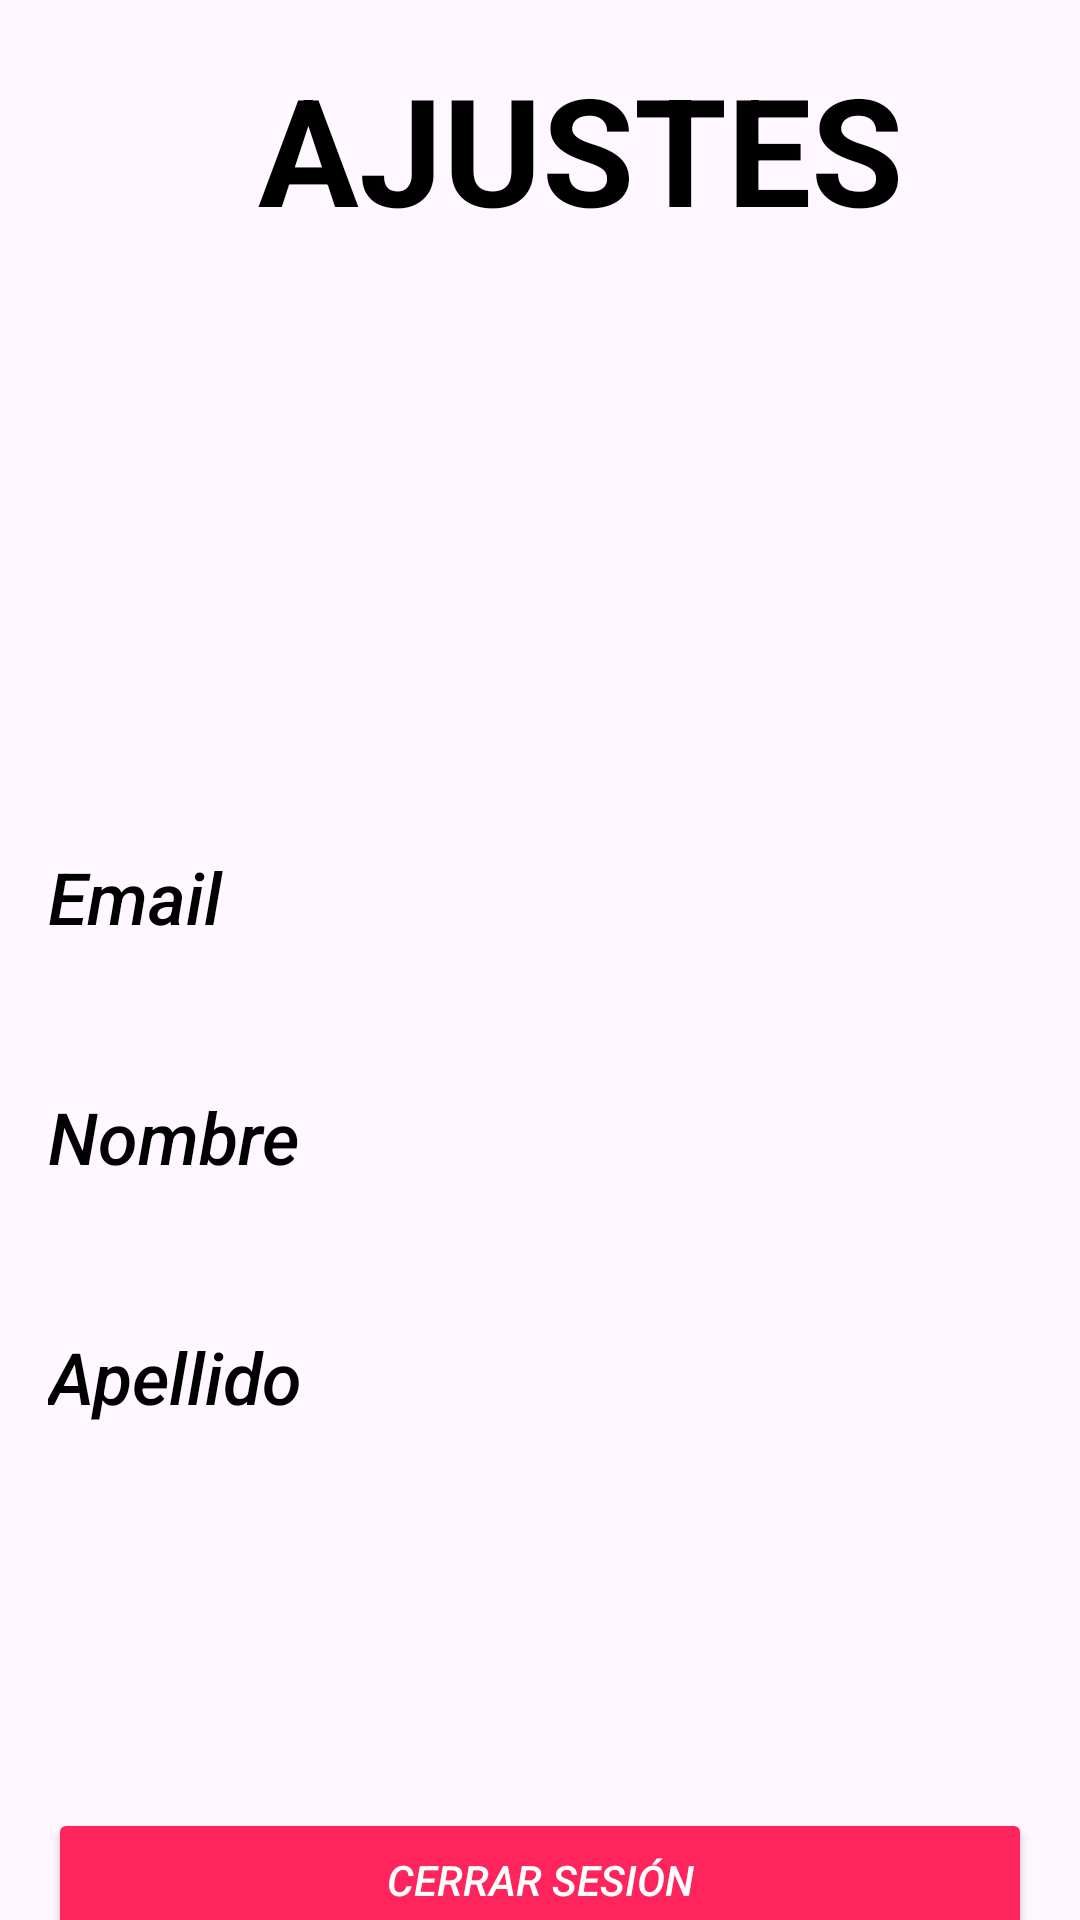

This screen was rendered from an Android layout file. Write that file and the resources it references.
<!-- AndroidManifest.xml: application theme Theme.UtadeliciasApp -->
<!-- res/layout/fragment_ajustes_cliente.xml -->
<?xml version="1.0" encoding="utf-8"?>
<androidx.constraintlayout.widget.ConstraintLayout
    xmlns:android="http://schemas.android.com/apk/res/android"
    xmlns:app="http://schemas.android.com/apk/res-auto"
    xmlns:tools="http://schemas.android.com/tools"
    android:id="@+id/main"
    android:layout_width="match_parent"
    android:layout_height="match_parent"
    android:background="@drawable/fondo"

    tools:context=".ajustes_cliente">

    <LinearLayout
        android:layout_width="0dp"
        android:layout_height="wrap_content"
        android:layout_marginStart="16dp"
        android:layout_marginTop="16dp"
        android:layout_marginEnd="16dp"
        android:orientation="vertical"
        app:layout_constraintEnd_toEndOf="parent"
        app:layout_constraintStart_toStartOf="parent"
        app:layout_constraintTop_toTopOf="parent">
        <TextView
            android:id="@+id/textView"
            android:layout_width="227dp"
            android:layout_height="wrap_content"
            android:layout_marginHorizontal="70dp"
            android:fontFamily=""
            android:text="AJUSTES"
            android:textColor="@color/black"
            android:textSize="50sp"
            android:textStyle="bold" />

        <com.google.android.material.imageview.ShapeableImageView
            android:id="@+id/ivUsuario"
            android:layout_width="200dp"
            android:layout_height="200dp"
            android:scaleType="centerCrop"
            app:shapeAppearanceOverlay="@style/RoundedImageView"
            android:layout_marginHorizontal="80dp"
            android:src="@drawable/logosinfondo" />

        <TextView
            android:id="@+id/emailTextViewcl"
            android:layout_width="match_parent"
            android:layout_height="80dp"
            android:text="@string/email"
            android:fontFamily="sans-serif-medium"
            android:textColor="@color/black"
            android:textSize="24sp"
            android:textStyle="italic"/>


        <TextView
            android:id="@+id/nameTextViewcl"
            android:layout_width="match_parent"
            android:layout_height="80dp"
            android:text="@string/nombre"
            android:fontFamily="sans-serif-medium"
            android:textColor="@color/black"
            android:textSize="24sp"
            android:textStyle="italic"/>

        <TextView
            android:id="@+id/lastnameTextViewcl"
            android:layout_width="match_parent"
            android:layout_height="80dp"
            android:text="@string/apellido"
            android:fontFamily="sans-serif-medium"
            android:textColor="@color/black"
            android:textSize="24sp"
            android:textStyle="italic"/>

        <LinearLayout
            android:layout_width="match_parent"
            android:layout_height="match_parent"
            android:orientation="horizontal">

            <Button
                android:id="@+id/logOutbuttoncl"
                android:layout_marginTop="80dp"
                android:layout_width="0dp"
                android:layout_height="wrap_content"
                android:layout_weight="1"
                android:backgroundTint="@color/colorSecondary"
                android:text="@string/cerrar_sesi_n"
                android:textColor="@android:color/white"
                android:textStyle="italic"/>
        </LinearLayout>
    </LinearLayout>

</androidx.constraintlayout.widget.ConstraintLayout>
<!-- resources referenced by this layout -->
<resources>
  <color name="black">#FF000000</color>
  <color name="colorSecondary">#ff245b</color>
  <string name="apellido">Apellido</string>
  <string name="cerrar_sesi_n">Cerrar Sesión</string>
  <string name="email">Email</string>
  <string name="nombre">Nombre</string>
  <style name="RoundedImageView" parent="">
      <item name="cornerFamily">rounded</item>
      <item name="cornerSize">50%</item>
      </style>
  <style name="Theme.UtadeliciasApp" parent="Theme.MaterialComponents.DayNight.NoActionBar">
          
          <item name="colorPrimary">@color/colorPrimary</item>
          <item name="colorPrimaryVariant">@color/colorPrimaryDark</item>
          <item name="colorOnPrimary">@color/white</item>
          
          <item name="colorSecondary">@color/colorSecondary</item>
          <item name="colorSecondaryVariant">@color/colorSecondaryDark</item>
          <item name="colorOnSecondary">@color/white</item>
          
          <item name="android:statusBarColor">?attr/colorPrimaryVariant</item>
          
      </style>
  <color name="colorPrimary">#00a7c0</color>
  <color name="colorPrimaryDark">#006575</color>
  <color name="white">#FFFFFFFF</color>
  <color name="colorSecondaryDark">#cc1c48</color>
</resources>
